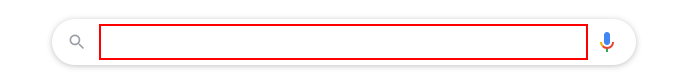
Task: Erstere Versuche mit UiPath Studio
Workflow: Main

Step 1: type "[InputText+ "[k(enter)]"]" into the text box
